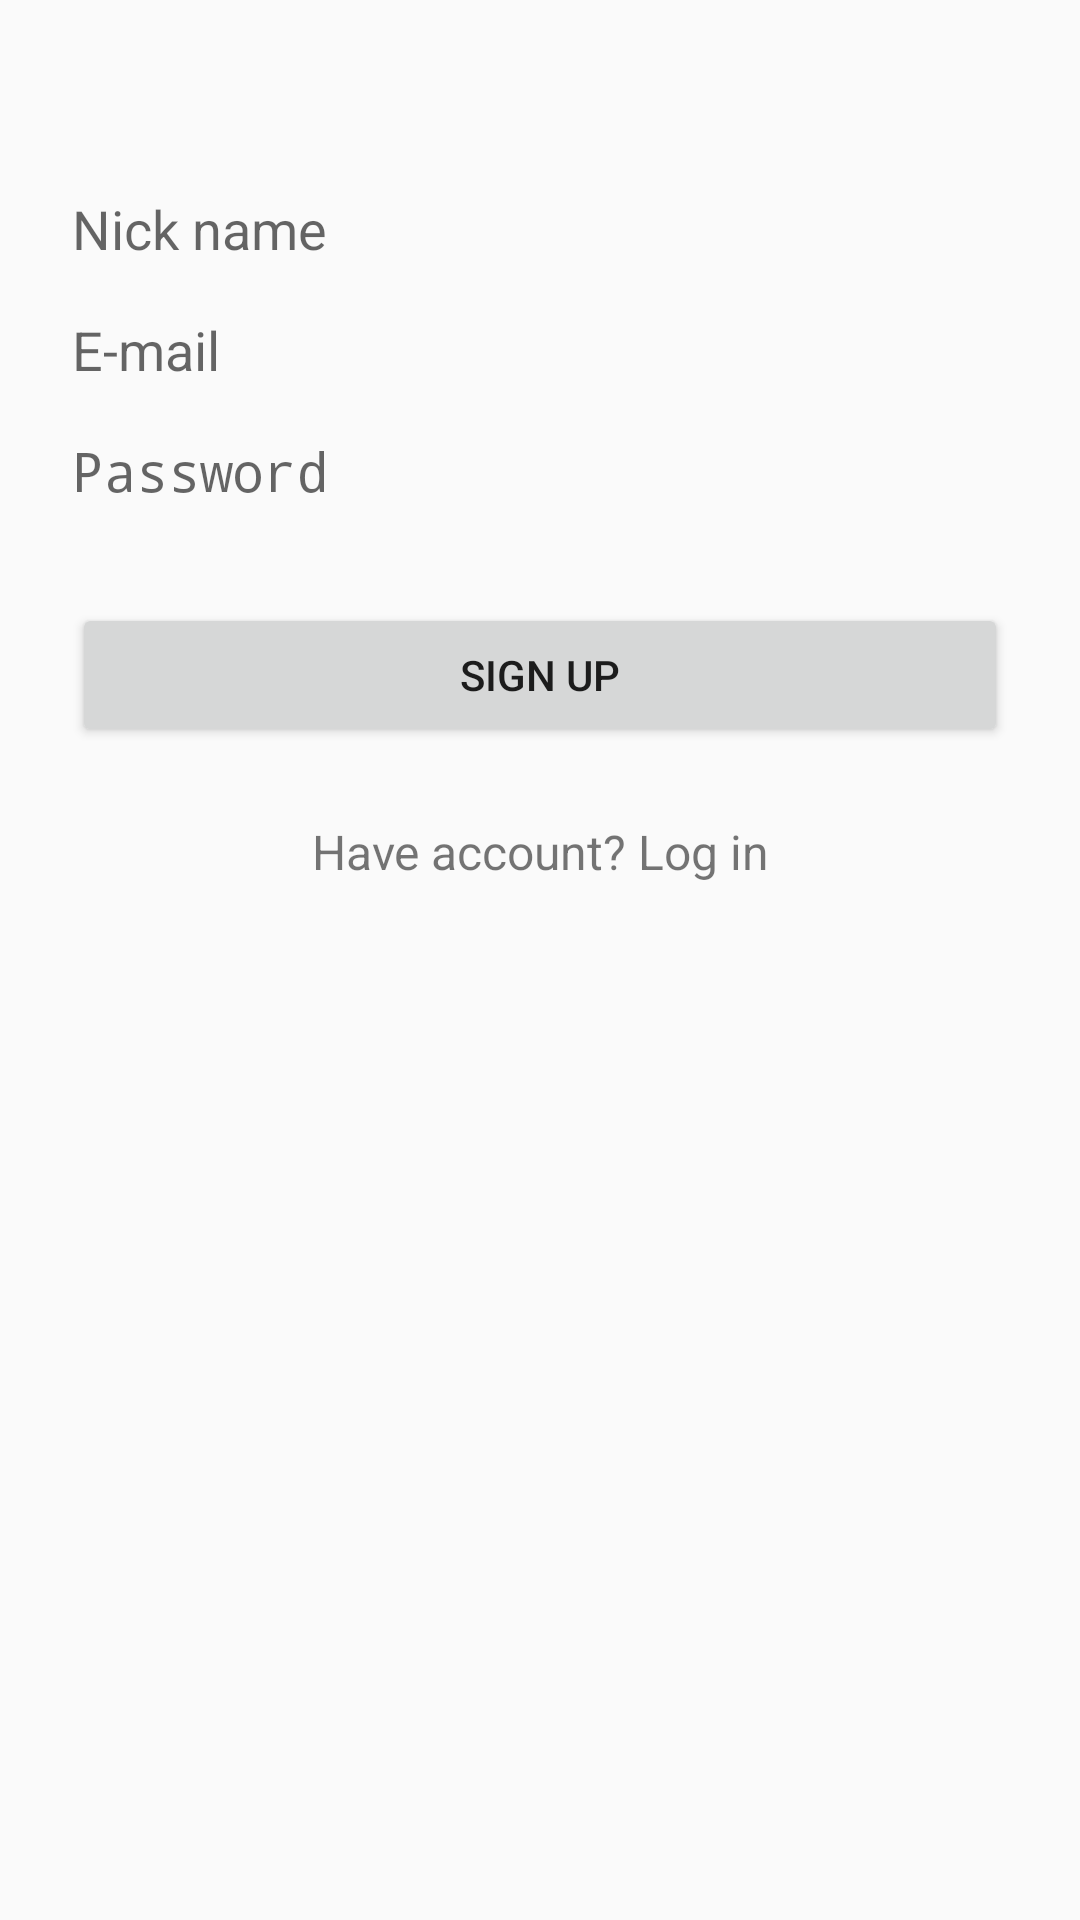

This screen was rendered from an Android layout file. Write that file and the resources it references.
<!-- AndroidManifest.xml: application theme AppTheme -->
<!-- res/layout/content_sign_up.xml -->
<?xml version="1.0" encoding="utf-8"?>
<ScrollView xmlns:android="http://schemas.android.com/apk/res/android"
    android:layout_width="fill_parent"
    android:layout_height="fill_parent"
    android:fitsSystemWindows="true">

    <LinearLayout
        android:orientation="vertical"
        android:layout_width="match_parent"
        android:layout_height="wrap_content"
        android:paddingTop="56dp"
        android:paddingLeft="24dp"
        android:paddingRight="24dp">

        
        
        
        
        

        
        
            
            
            
            
            <EditText android:id="@+id/input_name"
                android:layout_width="match_parent"
                android:layout_height="wrap_content"
                android:layout_marginTop="8dp"
                android:layout_marginBottom="8dp"
                android:inputType="textPersonName"
                android:singleLine="true"
                android:hint="@string/prompt_name"
                android:background="@drawable/login_edit"/>
        

        
        
            
            
            
            
            <EditText android:id="@+id/input_email"
                android:layout_width="match_parent"
                android:layout_height="wrap_content"
                android:layout_marginTop="8dp"
                android:layout_marginBottom="8dp"
                android:inputType="textEmailAddress"
                android:singleLine="true"
                android:hint="@string/prompt_email"
                android:background="@drawable/login_edit"/>
        

        
        
            
            
            
            
            <EditText android:id="@+id/input_password"
                android:layout_width="match_parent"
                android:layout_height="wrap_content"
                android:layout_marginTop="8dp"
                android:layout_marginBottom="8dp"
                android:inputType="textPassword"
                android:hint="@string/prompt_password"
                android:singleLine="true"
                android:background="@drawable/login_edit"/>
        

        <android.support.v7.widget.AppCompatButton
            android:id="@+id/btn_sign_up"
            android:layout_width="fill_parent"
            android:layout_height="wrap_content"
            android:layout_marginTop="24dp"
            android:layout_marginBottom="24dp"
            android:padding="12dp"
            android:text="@string/action_sign_up"/>

        <TextView android:id="@+id/link_login"
            android:layout_width="fill_parent"
            android:layout_height="wrap_content"
            android:layout_marginBottom="24dp"
            android:text="@string/content_login"
            android:gravity="center"
            android:textSize="16sp"/>

    </LinearLayout>
</ScrollView>
<!-- resources referenced by this layout -->
<resources>
  <string name="action_sign_up">Sign Up</string>
  <string name="content_login">Have account? Log in</string>
  <string name="prompt_email">E-mail</string>
  <string name="prompt_name">Nick name</string>
  <string name="prompt_password">Password</string>
  <style name="AppTheme" parent="Theme.AppCompat.Light.DarkActionBar">
          
          
          
          
  
  
          <item name="colorPrimary">@color/colorPrimary</item>
          <item name="colorPrimaryDark">@color/black</item>
          <item name="colorAccent">@color/colorAccent</item>
  
          
  
          
          
          
  
          
  
          
          
          
          
  
          
          
      </style>
  <color name="colorPrimary">#3F51B5</color>
  <color name="black">#000000</color>
  <color name="colorAccent">#FF4081</color>
  
  Orange Blue
</resources>
